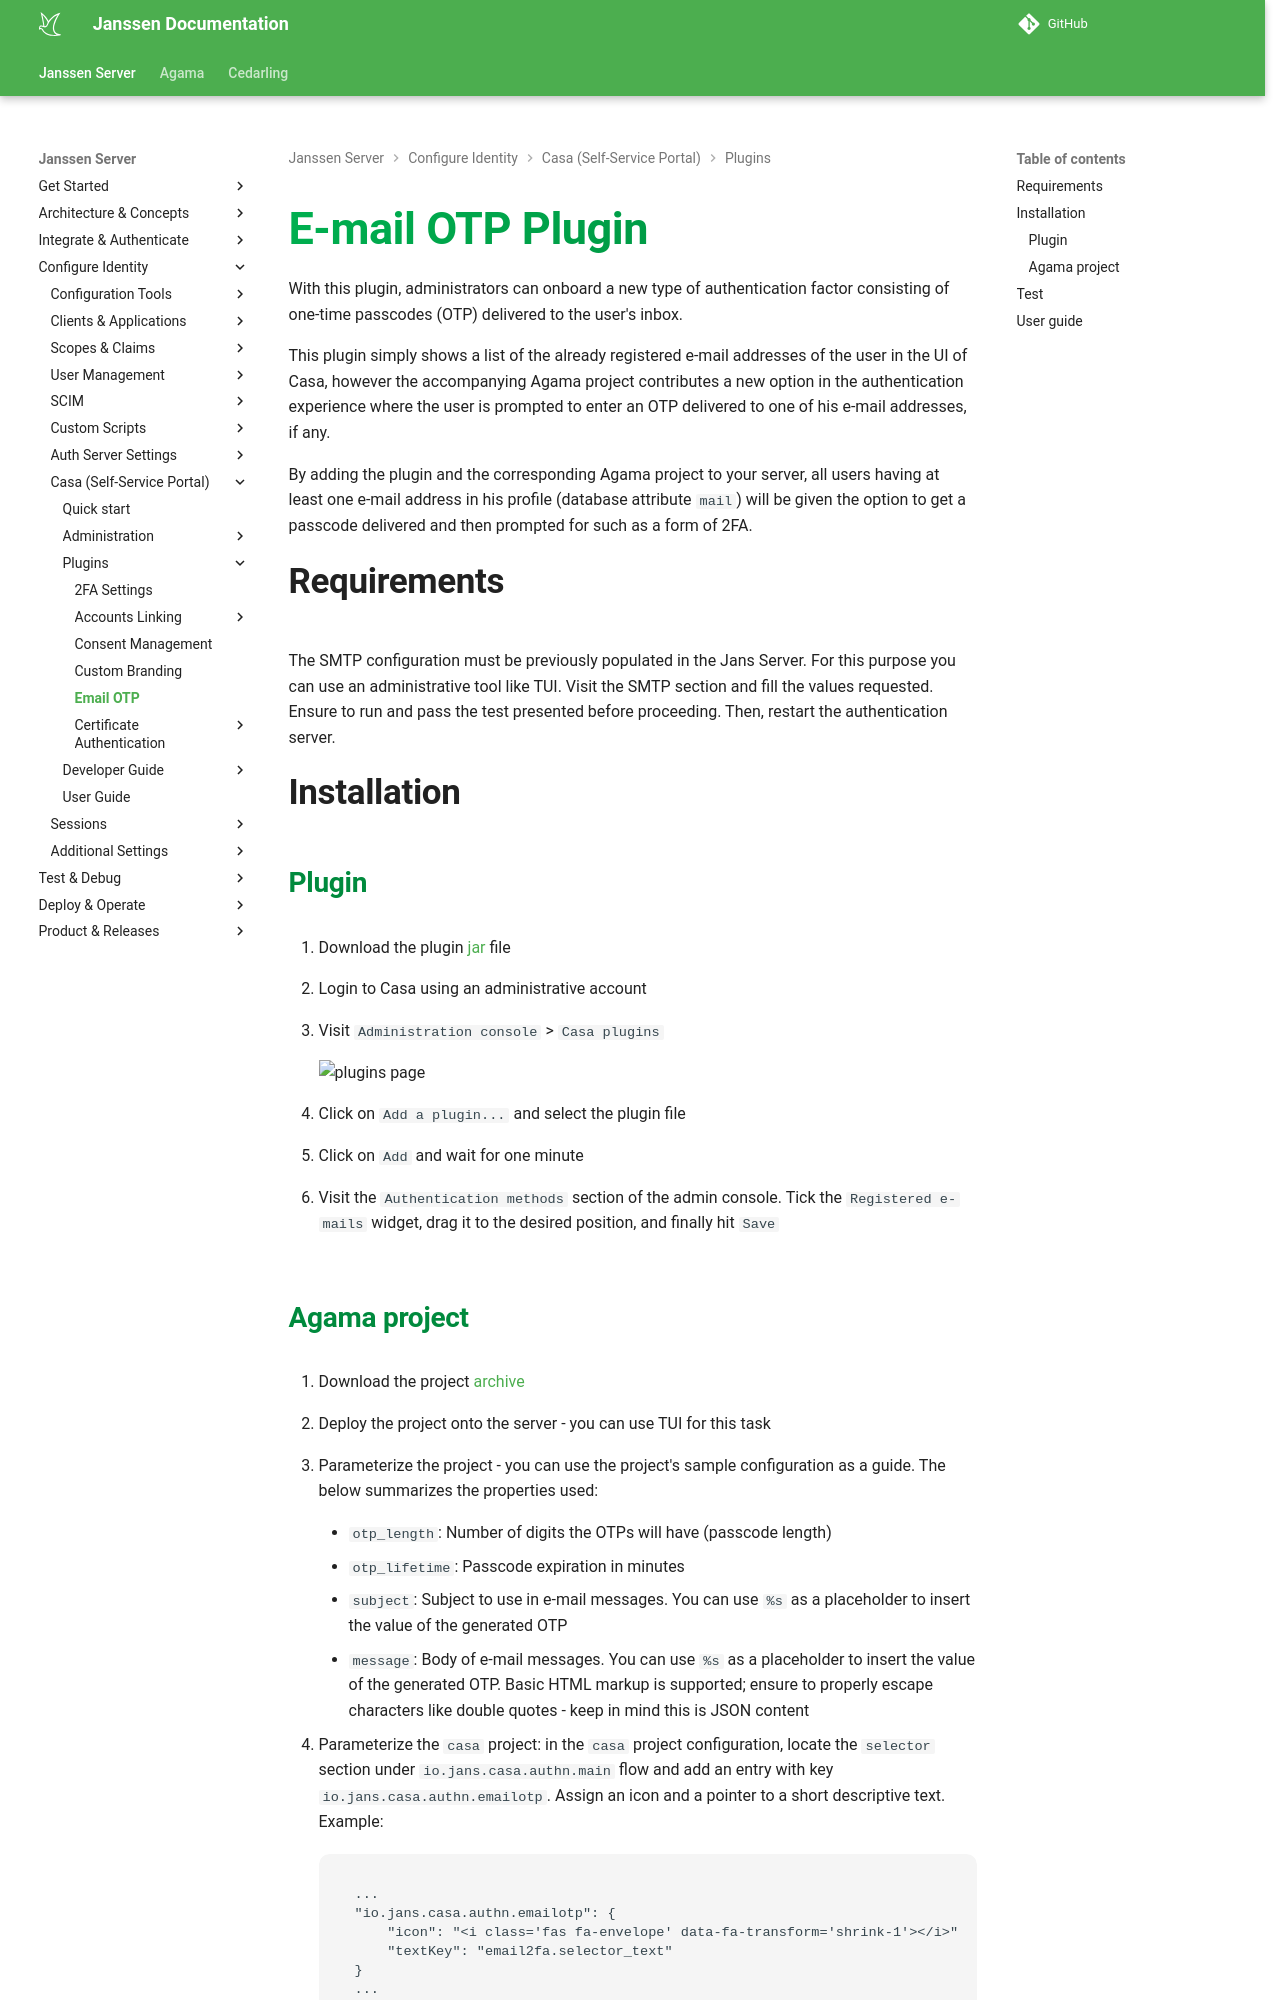

repository: JanssenProject/jans · page: nightly/casa/plugins/email-otp/index.html · generator: mkdocs

---
tags:
- Casa
- OTP
---


# E-mail OTP Plugin


With this plugin, administrators can onboard a new type of authentication factor consisting of one-time passcodes (OTP) delivered to the user's inbox.

This plugin simply shows a list of the already registered e-mail addresses of the user in the UI of Casa, however the accompanying Agama project contributes a new option in the authentication experience where the user is prompted to enter an OTP delivered to one of his e-mail addresses, if any.

By adding the plugin and the corresponding Agama project to your server, all users having at least one e-mail address in his profile (database attribute `mail`) will be given the option to get a passcode delivered and then prompted for such as a form of 2FA.

## Requirements

The SMTP configuration must be previously populated in the Jans Server. For this purpose you can use an administrative tool like TUI. Visit the SMTP section and fill the values requested. Ensure to run and pass the test presented before proceeding. Then, restart the authentication server.

## Installation

### Plugin

1. Download the plugin [jar](https://github.com/JanssenProject/jans/releases/download/vreplace-janssen-version/email_2fa-replace-janssen-version-jar-with-dependencies.jar) file

1. Login to Casa using an administrative account

1. Visit `Administration console` > `Casa plugins`

    ![plugins page](../../assets/casa/plugins/plugins314.png)

1. Click on `Add a plugin...` and select the plugin file

1. Click on `Add` and wait for one minute

1. Visit the `Authentication methods` section of the admin console. Tick the `Registered e-mails` widget, drag it to the desired position, and finally hit `Save`
